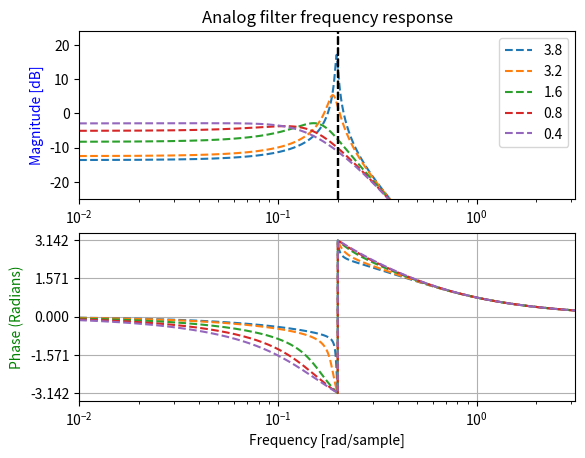

Reproduce this figure in Python.
import numpy as np
from scipy import signal
import matplotlib.pyplot as plt

res = [3.8,3.2,1.6,0.8,0.4]
wc = 0.2

#init plots
fig, ax1 = plt.subplots(2)

for i in res:

    b = [wc*wc*wc*wc]
    a = [1,4*wc,6*wc*wc,4*wc*wc*wc,wc*wc*wc*wc*(1+i)]

    # Analog filter
    w, h = signal.freqs(b, a, worN=np.linspace(0,np.pi,8192))
    ax1[0].plot(w, 20 * np.log10(abs(h)), linestyle='dashed',label=f'{i}')

    # calculate the phase
    angles = np.angle(h)
    ax1[1].plot(w, angles, linestyle='dashed')

    #Plot -3dB lines
    ax1[0].axvline(x = wc, ymin = 0, ymax = 1, color='black', linestyle='dashed')

ax1[0].set_ylim(-25,24)
ax1[0].set_ylabel('Magnitude [dB]', color='b')
ax1[0].set_xscale('log')
ax1[0].set_xlim(0.01,np.pi)
ax1[0].set_title('Analog filter frequency response')
ax1[1].set_ylabel('Phase (Radians)', color='g')
ax1[1].set_xlabel('Frequency [rad/sample]')
ax1[1].yaxis.set_major_locator(plt.MultipleLocator(np.pi / 2))
ax1[1].set_xscale('log')
ax1[1].set_xlim(0.01,np.pi)
ax1[1].grid()
ax1[0].legend()
plt.show()
